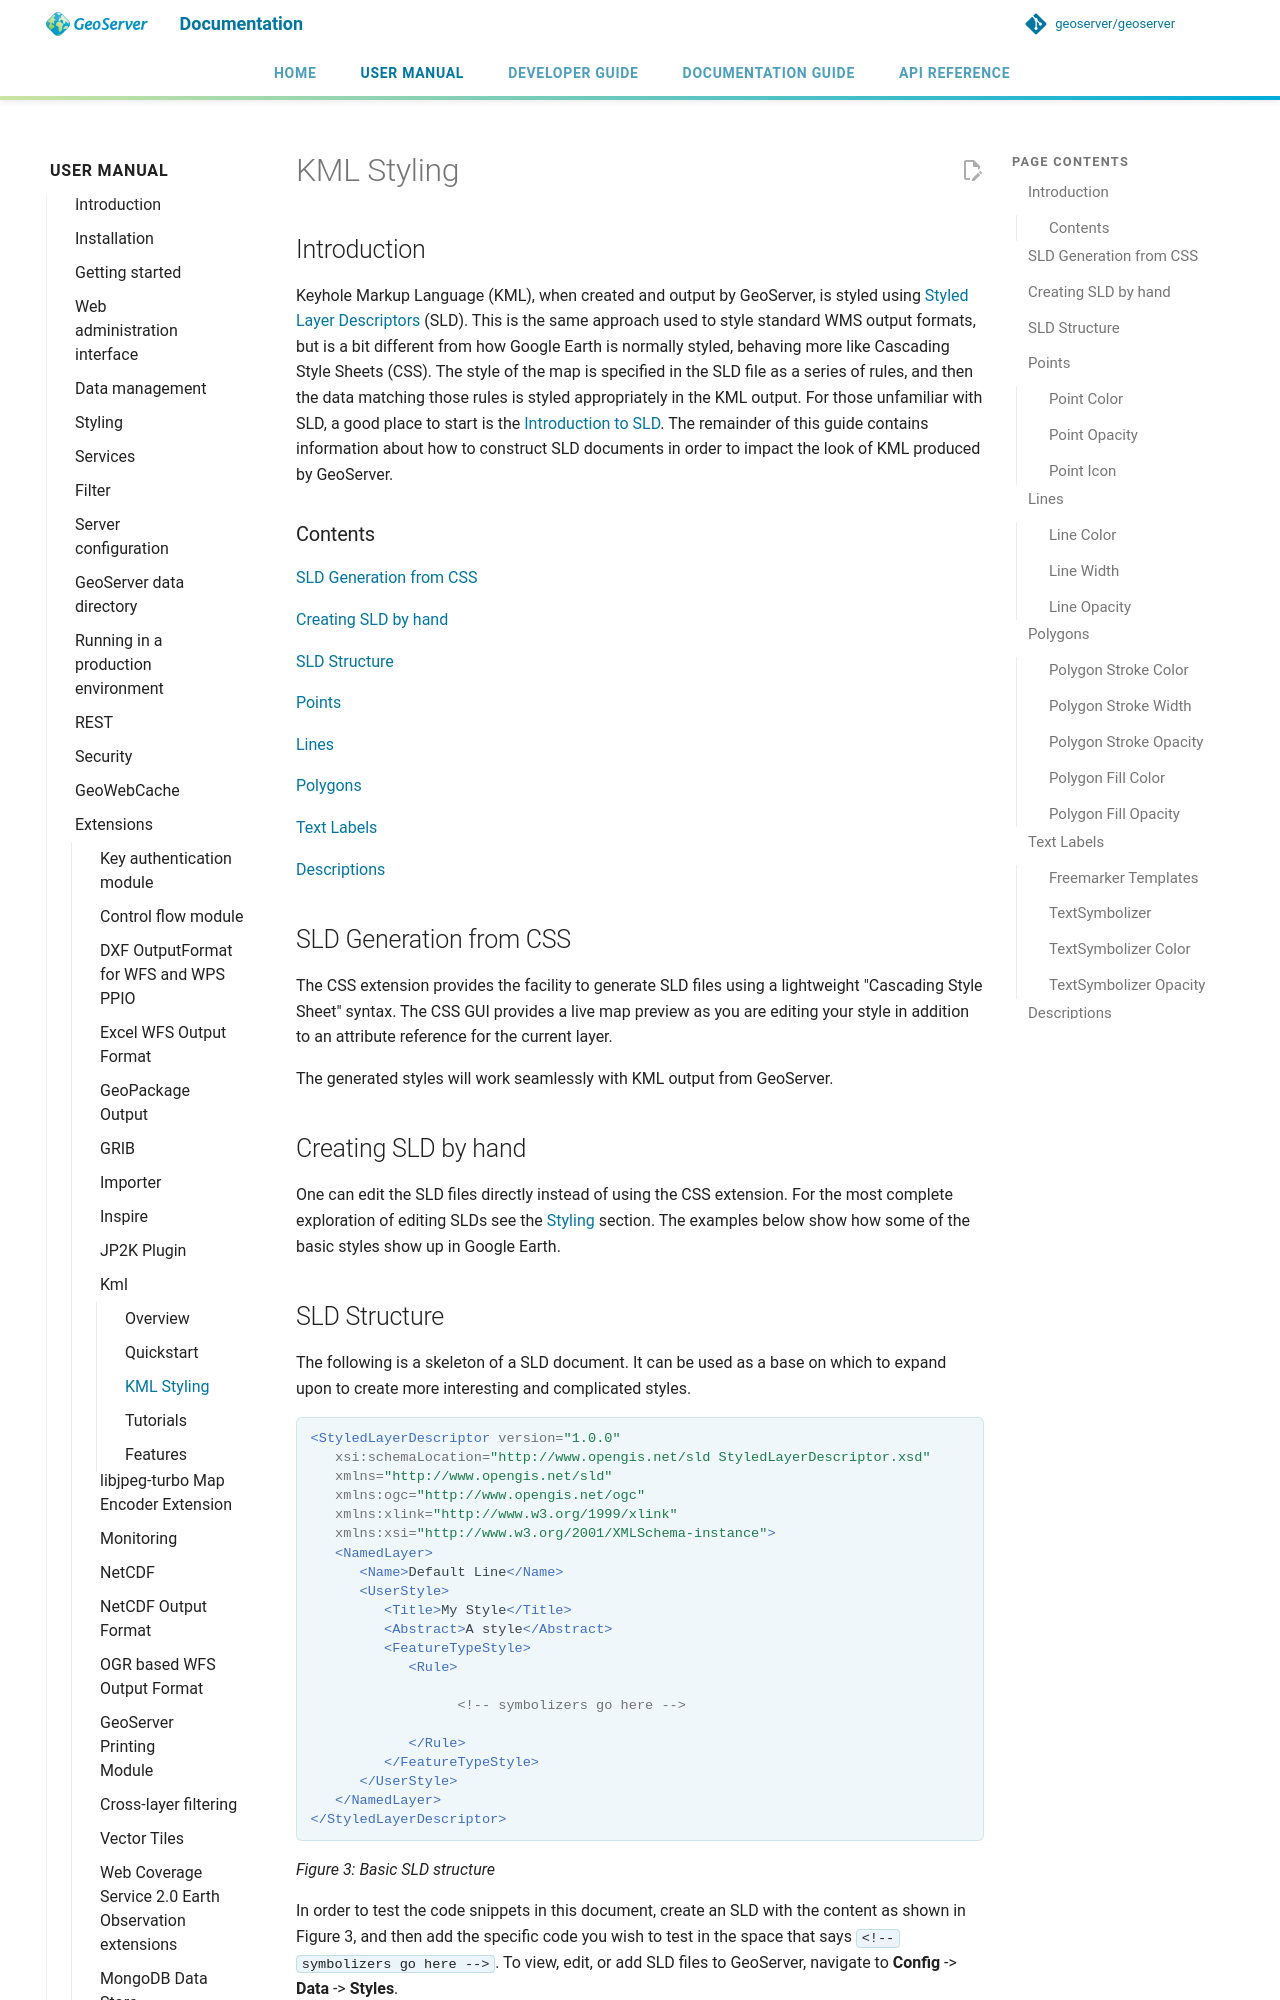

repository: petersmythe/geoserver · page: latest/en/user/extensions/kml/kmlstyling/index.html · generator: mkdocs

# KML Styling

## Introduction

Keyhole Markup Language (KML), when created and output by GeoServer, is styled using [Styled Layer Descriptors](http://en.wikipedia.org/wiki/Styled_Layer_Descriptor) (SLD). This is the same approach used to style standard WMS output formats, but is a bit different from how Google Earth is normally styled, behaving more like Cascading Style Sheets (CSS). The style of the map is specified in the SLD file as a series of rules, and then the data matching those rules is styled appropriately in the KML output. For those unfamiliar with SLD, a good place to start is the [Introduction to SLD](../../styling/sld/introduction.md). The remainder of this guide contains information about how to construct SLD documents in order to impact the look of KML produced by GeoServer.

### Contents

[SLD Generation from CSS](#kml-styling-basic)

[Creating SLD by hand](#kml-styling-sld-hand)

[SLD Structure](#kml-styling-sld-structure)

[Points](#kml-styling-points)

[Lines](#kml-styling-lines)

[Polygons](#kml-styling-polygons)

[Text Labels](#kml-styling-text-labels)

[Descriptions](#kml-styling-descriptions)

## SLD Generation from CSS {: #kml-styling-basic }

The CSS extension provides the facility to generate SLD files using a lightweight "Cascading Style Sheet" syntax. The CSS GUI provides a live map preview as you are editing your style in addition to an attribute reference for the current layer.

The generated styles will work seamlessly with KML output from GeoServer.

## Creating SLD by hand {: #kml-styling-sld-hand }

One can edit the SLD files directly instead of using the CSS extension. For the most complete exploration of editing SLDs see the [Styling](../../styling/index.md) section. The examples below show how some of the basic styles show up in Google Earth.
